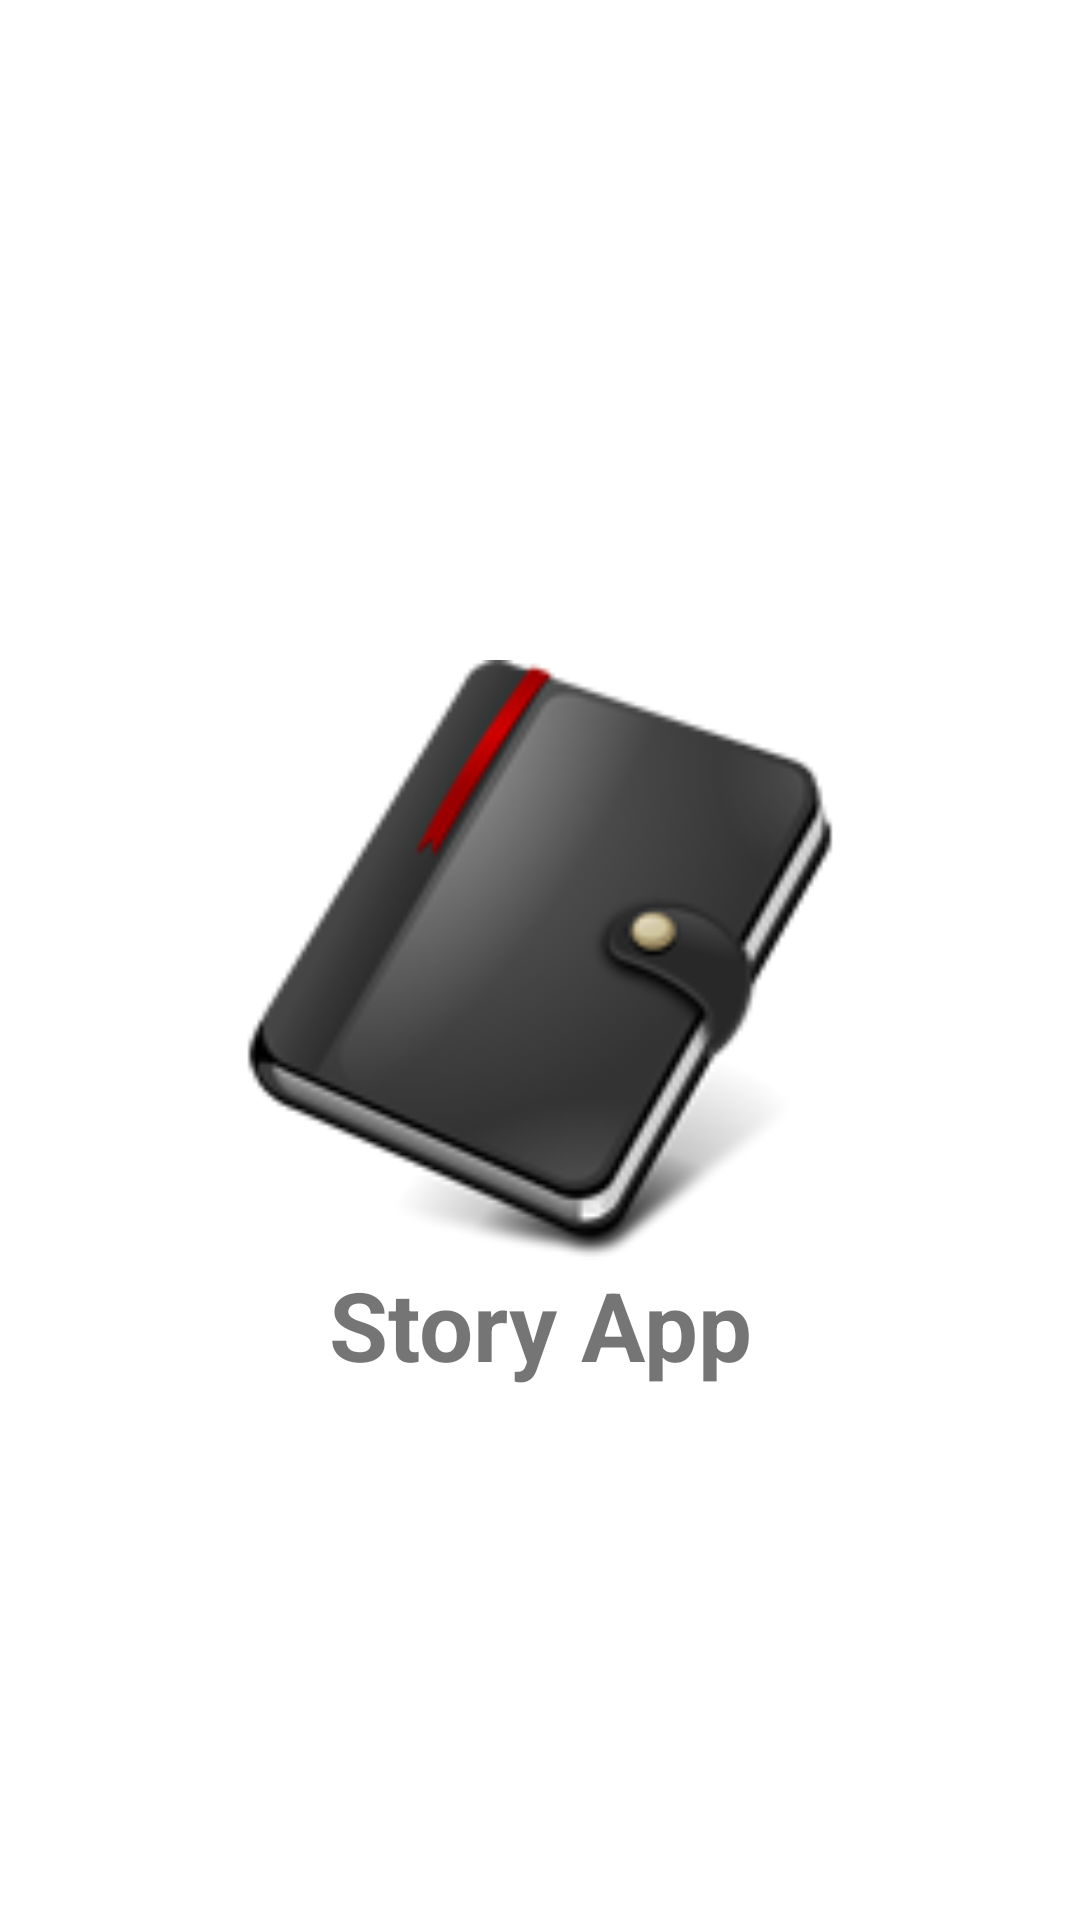

The Android layout XML behind this screen, and the referenced resources:
<!-- AndroidManifest.xml: application theme Theme.StoryApp -->
<!-- res/layout/activity_splash_screen.xml -->
<?xml version="1.0" encoding="utf-8"?>
<androidx.constraintlayout.widget.ConstraintLayout xmlns:android="http://schemas.android.com/apk/res/android"
    xmlns:app="http://schemas.android.com/apk/res-auto"
    xmlns:tools="http://schemas.android.com/tools"
    android:layout_width="match_parent"
    android:layout_height="match_parent"
    tools:context=".ui.SplashScreenActivity">

    <ImageView
        android:id="@+id/iv_book"
        android:layout_width="200dp"
        android:layout_height="200dp"
        android:layout_centerInParent="true"
        android:src="@drawable/story_book"
        app:layout_constraintBottom_toBottomOf="parent"
        app:layout_constraintEnd_toEndOf="parent"
        app:layout_constraintStart_toStartOf="parent"
        app:layout_constraintTop_toTopOf="parent" />

    <TextView
        android:id="@+id/textView"
        android:layout_width="0dp"
        android:layout_height="wrap_content"
        android:text="Story App"
        android:textSize="32sp"
        android:textStyle="bold"
        android:textAlignment="center"
        app:layout_constraintEnd_toEndOf="parent"
        app:layout_constraintStart_toStartOf="parent"
        app:layout_constraintTop_toBottomOf="@+id/iv_book" />

</androidx.constraintlayout.widget.ConstraintLayout>
<!-- resources referenced by this layout -->
<resources>
  <!-- drawable story_book: png bitmap (drawable, 11535 bytes) -->
  <style name="Theme.StoryApp" parent="Theme.MaterialComponents.DayNight.DarkActionBar">
          
          <item name="colorPrimary">@color/green_500</item>
          <item name="colorPrimaryVariant">@color/green_700</item>
          <item name="colorOnPrimary">@color/white</item>
          
          <item name="colorSecondary">@color/teal_200</item>
          <item name="colorSecondaryVariant">@color/teal_700</item>
          <item name="colorOnSecondary">@color/black</item>
          
          <item name="android:statusBarColor">?attr/colorPrimaryVariant</item>
          
      </style>
  <color name="green_500">#8bc443</color>
  <color name="green_700">#679436</color>
  <color name="white">#FFFFFFFF</color>
  <color name="teal_200">#FF03DAC5</color>
  <color name="teal_700">#FF018786</color>
  <color name="black">#FF000000</color>
</resources>
